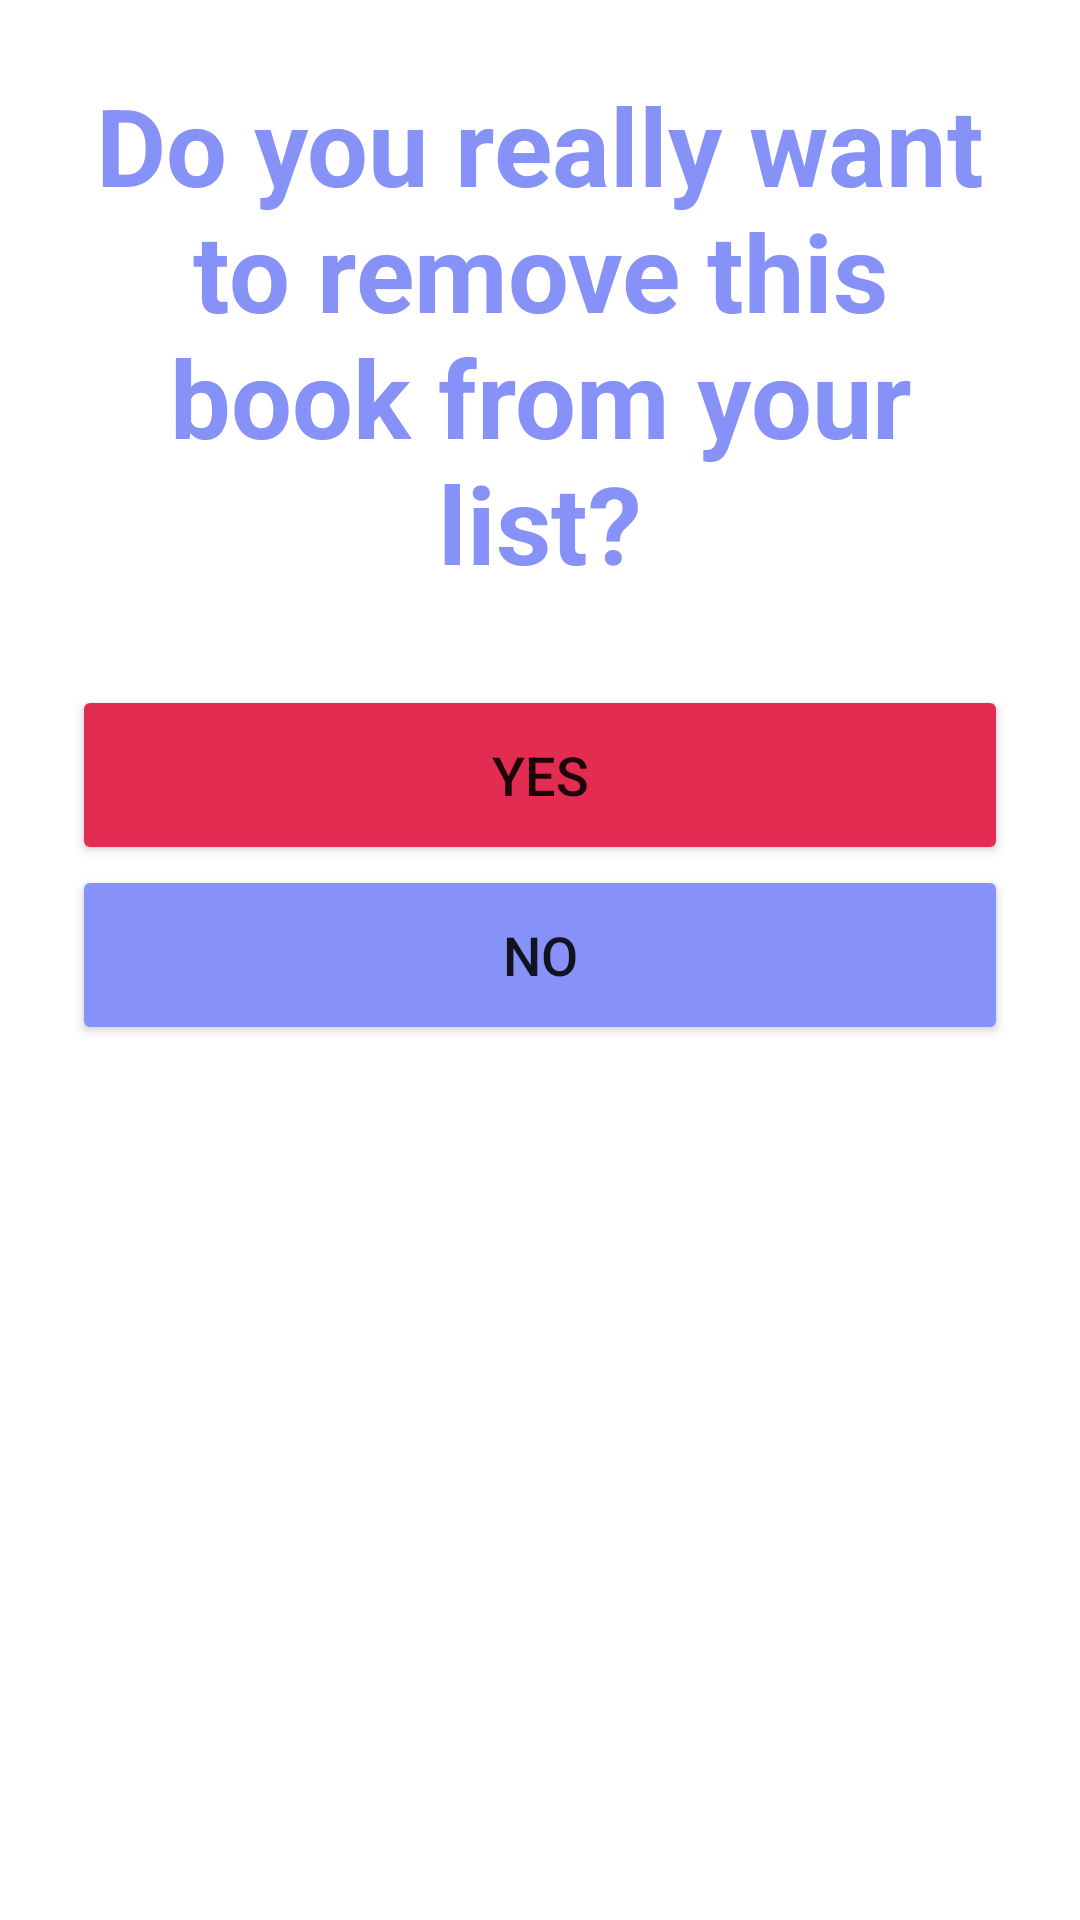

The Android layout XML behind this screen, and the referenced resources:
<!-- AndroidManifest.xml: application theme Theme.BookMatch -->
<!-- res/layout/dialog_delete_my_list.xml -->
<?xml version="1.0" encoding="utf-8"?>
<LinearLayout
        xmlns:android="http://schemas.android.com/apk/res/android"
        xmlns:app="http://schemas.android.com/apk/res-auto"
        android:layout_width="match_parent"
        android:layout_height="match_parent"
        android:orientation="vertical"
        android:padding="24dp"
        android:background="@drawable/dialog_background">

    <TextView
            android:layout_width="match_parent"
            android:layout_height="wrap_content"
            android:text="@string/delete_my_list_dialog_text"
            android:id="@+id/delete_my_list_text"
            android:textSize="36sp"
            android:textAlignment="center"
            android:textStyle="bold"
            android:textColor="@color/purple"/>

    <Button
            android:layout_width="match_parent"
            android:layout_height="60dp"
            android:id="@+id/confirm_delete_my_list"
            android:text="@string/dialog_confirm"
            android:textSize="18sp"
            android:layout_marginTop="30dp"
            android:backgroundTint="@color/red"
            app:cornerRadius = "20dp"/>

    <Button
            android:layout_width="match_parent"
            android:layout_height="60dp"
            android:id="@+id/deny_delete_my_list"
            android:text="@string/dialog_deny"
            android:textSize="18sp"
            android:layout_marginTop="0dp"
            android:backgroundTint="@color/purple"
            app:cornerRadius = "20dp"/>

</LinearLayout>
<!-- resources referenced by this layout -->
<resources>
  <color name="purple">#8692F7</color>
  <color name="red">#E22C51</color>
  <!-- drawable dialog_background (drawable) -->
  <?xml version="1.0" encoding="utf-8"?>
  <shape
          xmlns:android="http://schemas.android.com/apk/res/android">
  
      <solid
              android:color="@android:color/white" />
  
      <corners
              android:radius="16dp" />
  
  </shape>
  <string name="delete_my_list_dialog_text">Do you really want to remove this book from your list?</string>
  <string name="dialog_confirm">Yes</string>
  <string name="dialog_deny">No</string>
  <style name="Theme.BookMatch" parent="Theme.MaterialComponents.DayNight.NoActionBar" />
</resources>
